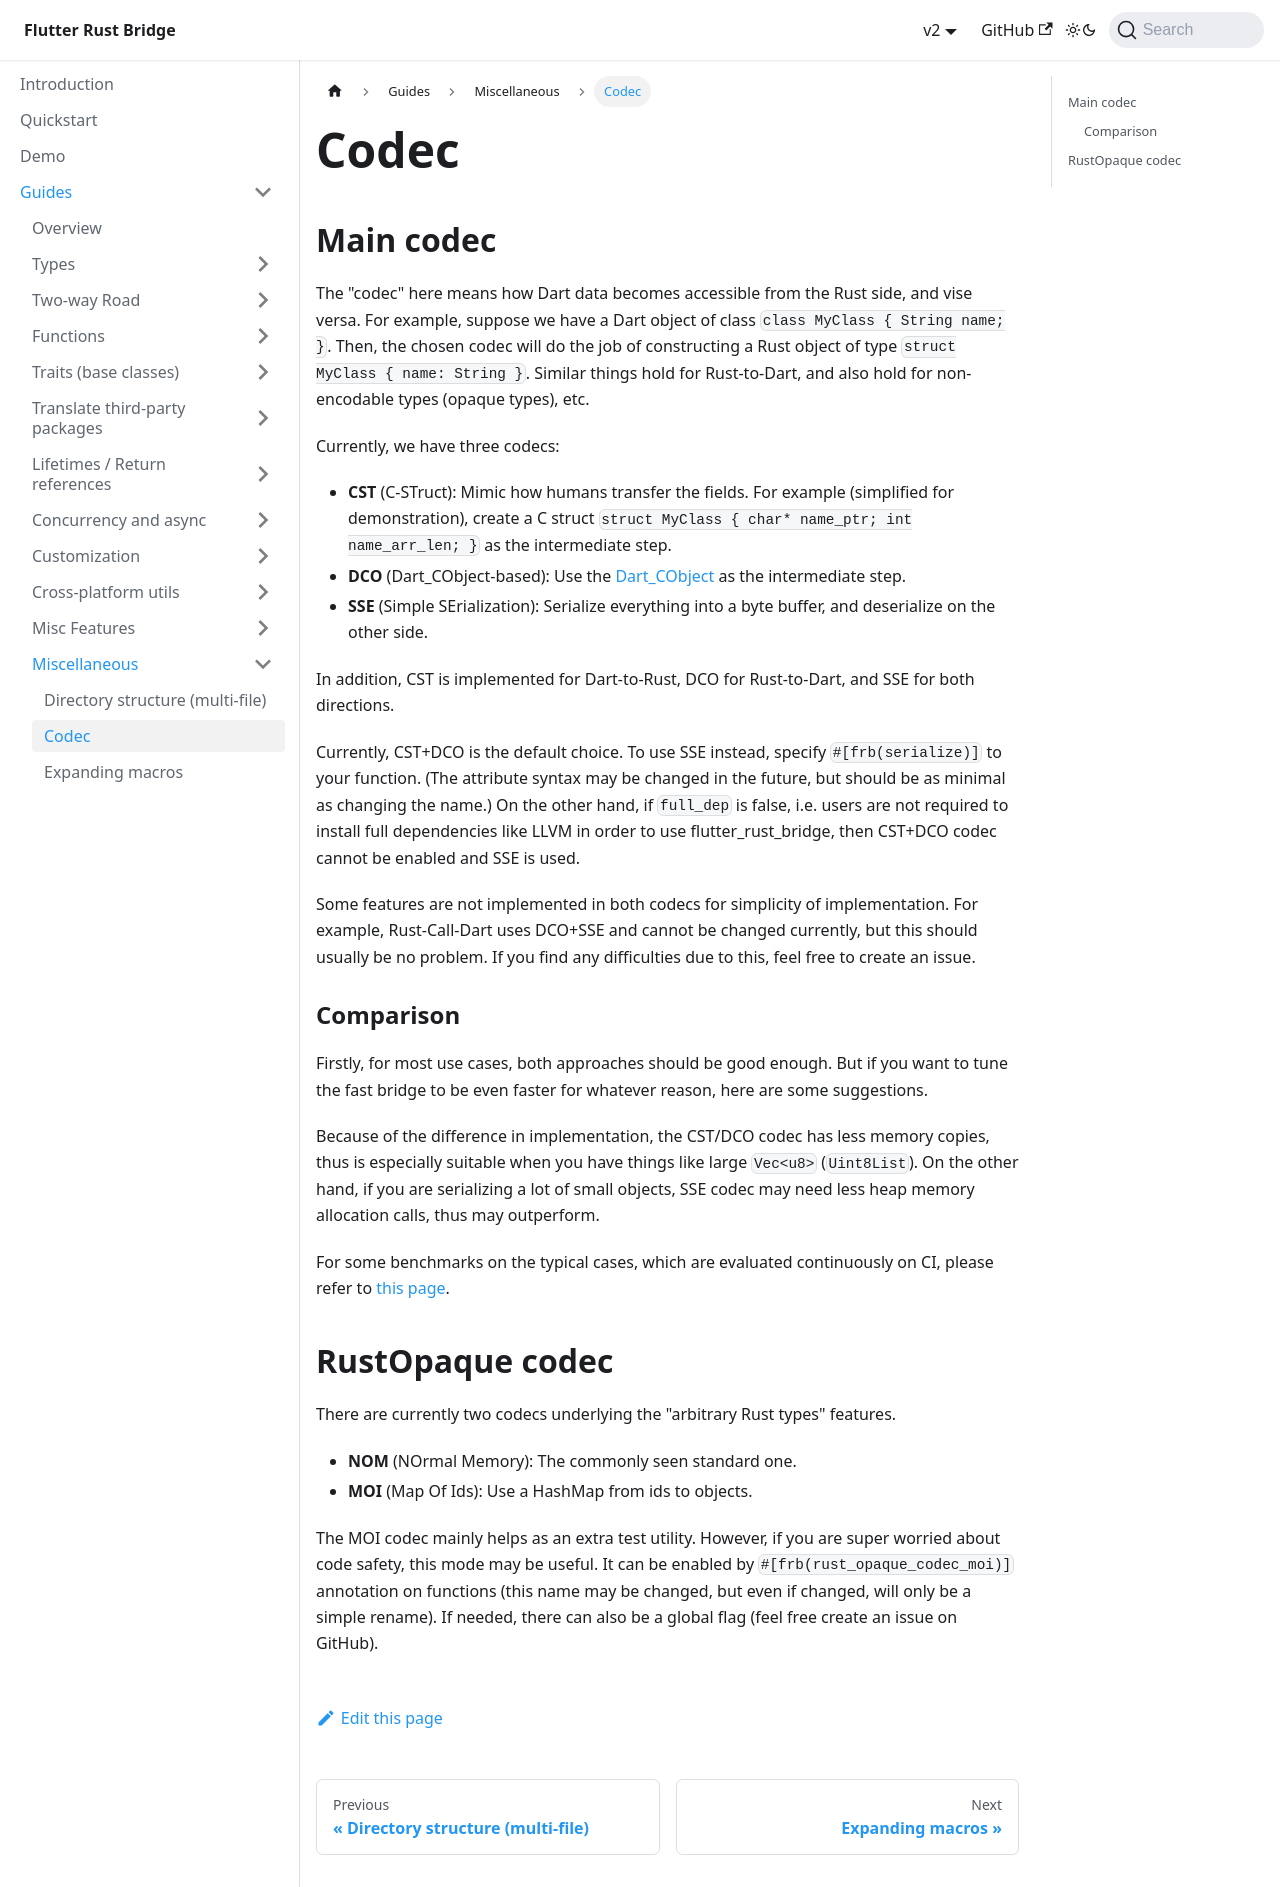

repository: fzyzcjy/flutter_rust_bridge · page: guides/miscellaneous/codec.html · generator: docusaurus

# Codec

## Main codec

The "codec" here means how Dart data becomes accessible from the Rust side, and vise versa.
For example, suppose we have a Dart object of class `class MyClass { String name; }`.
Then, the chosen codec will do the job of constructing a Rust object of type `struct MyClass { name: String }`.
Similar things hold for Rust-to-Dart, and also hold for non-encodable types (opaque types), etc.

Currently, we have three codecs:

* **CST** (C-STruct):
Mimic how humans transfer the fields.
For example (simplified for demonstration),
create a C struct `struct MyClass { char* name_ptr; int name_arr_len; }` as the intermediate step.
* **DCO** (Dart_CObject-based):
Use the [Dart_CObject](https://github.com/dart-lang/sdk/blob/72f6db9261a7d0c96c5fc11ed4bd9f17ccd7d071/runtime/include/dart_native_api.h#L63)
as the intermediate step.
* **SSE** (Simple SErialization): Serialize everything into a byte buffer, and deserialize on the other side.

In addition, CST is implemented for Dart-to-Rust, DCO for Rust-to-Dart,
and SSE for both directions.

Currently, CST+DCO is the default choice. To use SSE instead, specify `#[frb(serialize)]` to your function.
(The attribute syntax may be changed in the future, but should be as minimal as changing the name.)
On the other hand, if `full_dep` is false,
i.e. users are not required to install full dependencies like LLVM in order to use flutter_rust_bridge,
then CST+DCO codec cannot be enabled and SSE is used.

Some features are not implemented in both codecs for simplicity of implementation.
For example, Rust-Call-Dart uses DCO+SSE and cannot be changed currently,
but this should usually be no problem.
If you find any difficulties due to this, feel free to create an issue.

### Comparison

Firstly, for most use cases, both approaches should be good enough.
But if you want to tune the fast bridge to be even faster for whatever reason, here are some suggestions.

Because of the difference in implementation,
the CST/DCO codec has less memory copies,
thus is especially suitable when you have things like large `Vec<u8>` (`Uint8List`).
On the other hand,
if you are serializing a lot of small objects,
SSE codec may need less heap memory allocation calls,
thus may outperform.

For some benchmarks on the typical cases, which are evaluated continuously on CI,
please refer to [this page](../performance/overview).

## RustOpaque codec

There are currently two codecs underlying the "arbitrary Rust types" features.

* **NOM** (NOrmal Memory): The commonly seen standard one.
* **MOI** (Map Of Ids): Use a HashMap from ids to objects.

The MOI codec mainly helps as an extra test utility.
However, if you are super worried about code safety, this mode may be useful.
It can be enabled by `#[frb(rust_opaque_codec_moi)]` annotation on functions
(this name may be changed, but even if changed, will only be a simple rename).
If needed, there can also be a global flag (feel free create an issue on GitHub).
